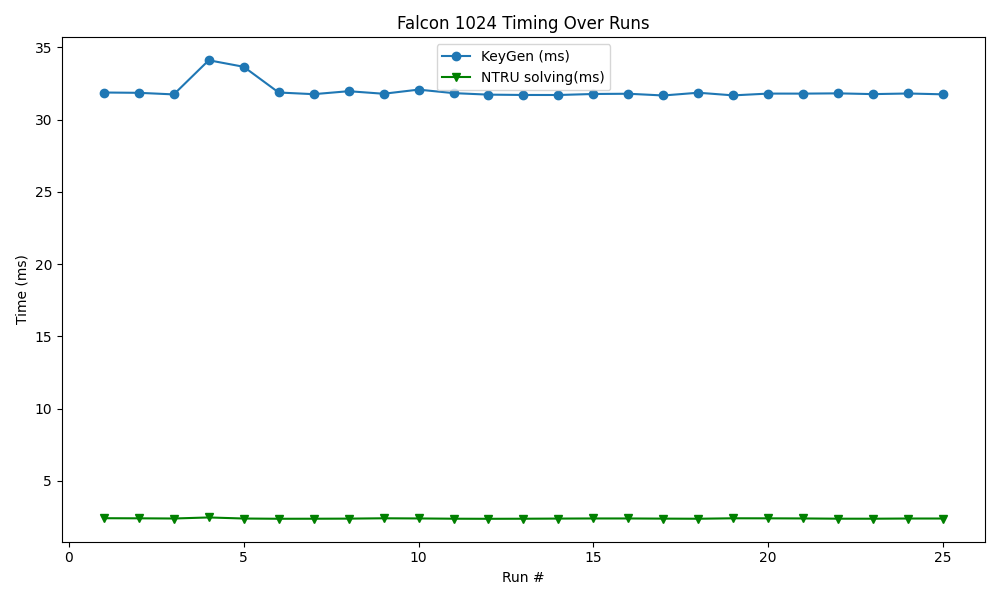

Source data for this figure (header and first rows):
timestamp, mode, keygen, sign, verify, rejections, ntru_timing
2025-06-21 22:55:39, 1024, 31.87, 9.323, 0.076, 0.0000, 2.424
2025-06-21 22:55:40, 1024, 31.85, 8.649, 0.077, 0.0000, 2.417
2025-06-21 22:55:42, 1024, 31.74, 8.646, 0.076, 0.0000, 2.404
2025-06-21 22:55:43, 1024, 34.1, 9.363, 0.085, 0.0000, 2.477
2025-06-21 22:55:44, 1024, 33.65, 9.050, 0.078, 0.0000, 2.403
2025-06-21 22:55:45, 1024, 31.87, 8.692, 0.075, 0.0000, 2.386
2025-06-21 22:55:46, 1024, 31.75, 8.659, 0.075, 0.0000, 2.389
2025-06-21 22:55:47, 1024, 31.96, 8.629, 0.078, 0.0000, 2.396
2025-06-21 22:55:48, 1024, 31.78, 8.682, 0.075, 0.0000, 2.419
2025-06-21 22:55:50, 1024, 32.07, 8.671, 0.076, 0.0000, 2.408
2025-06-21 22:55:51, 1024, 31.83, 8.665, 0.076, 0.0000, 2.390
2025-06-21 22:55:52, 1024, 31.72, 8.643, 0.076, 0.0000, 2.384
2025-06-21 22:55:53, 1024, 31.7, 8.631, 0.075, 0.0000, 2.389
2025-06-21 22:55:54, 1024, 31.7, 8.626, 0.075, 0.0000, 2.399
2025-06-21 22:55:55, 1024, 31.77, 8.638, 0.074, 0.0000, 2.407
2025-06-21 22:55:56, 1024, 31.79, 8.638, 0.074, 0.0000, 2.407
2025-06-21 22:55:57, 1024, 31.66, 8.644, 0.074, 0.0000, 2.396
2025-06-21 22:55:59, 1024, 31.86, 8.627, 0.076, 0.0000, 2.388
2025-06-21 22:56:00, 1024, 31.67, 8.628, 0.074, 0.0000, 2.419
2025-06-21 22:56:01, 1024, 31.8, 8.631, 0.075, 0.0000, 2.416
2025-06-21 22:56:02, 1024, 31.79, 8.658, 0.074, 0.0000, 2.408
2025-06-21 22:56:03, 1024, 31.81, 8.662, 0.076, 0.0000, 2.391
2025-06-21 22:56:04, 1024, 31.76, 8.626, 0.074, 0.0000, 2.390
2025-06-21 22:56:05, 1024, 31.8, 8.642, 0.074, 0.0000, 2.403
2025-06-21 22:56:06, 1024, 31.75, 8.673, 0.076, 0.0000, 2.403
